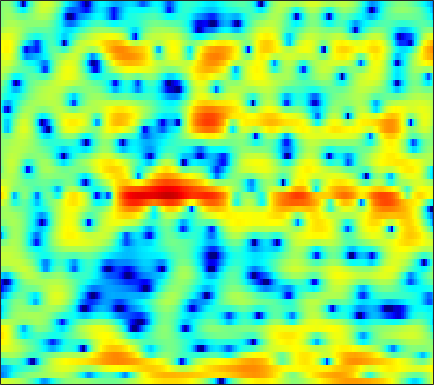

The file beside this chart, header and first rows:
3.5393, 3.4221, 3.2582, 3.0809, 2.9447, 2.7589, 2.5195, 2.305, 2.0013, 1.6121, 1.1106, 0.6825, -0.042784, -0.924, -1.6773, -2.8308, -4.25, -5.4889, -7.3048, -9.046, -9.7208, -9.1184, -7.6188, -5.8927
-10.69, -10.62, -9.461, -7.717, -6.403, -4.883, -3.621, -2.822, -1.934, -1.235, -0.7031, -0.3691, -0.01926, 0.2298, 0.3751, 0.5281, 0.6463, 0.7353, 0.8585, 0.9917, 1.151, 1.294, 1.499, 1.711
-9.534, -9.443, -8.867, -7.962, -7.161, -6.157, -5.269, -4.702, -4.077, -3.629, -3.298, -3.084, -2.832, -2.556, -2.321, -1.932, -1.425, -1.005, -0.3978, 0.2505, 0.8792, 1.337, 1.912, 2.449
-4.517, -3.844, -3.136, -2.599, -2.31, -2.115, -2.134, -2.278, -2.735, -3.521, -4.79, -6.162, -8.765, -13.16, -19.27, -19.98, -11.63, -8.16, -4.942, -2.657, -0.9187, 0.1191, 1.302, 2.256
0.4251, 0.8154, 1.199, 1.454, 1.547, 1.514, 1.335, 1.107, 0.6834, 0.1246, -0.5492, -1.092, -1.819, -2.468, -2.832, -3.056, -2.998, -2.781, -2.387, -1.918, -1.461, -1.128, -0.7013, -0.2911
4.014, 3.965, 3.846, 3.662, 3.477, 3.173, 2.818, 2.502, 2.036, 1.522, 0.9742, 0.5496, -0.02936, -0.6187, -1.078, -1.697, -2.35, -2.869, -3.697, -4.622, -5.697, -6.56, -7.741, -8.611
5.647, 5.346, 4.874, 4.337, 3.891, 3.239, 2.543, 1.993, 1.267, 0.5719, -0.07058, -0.5107, -1.04, -1.521, -1.873, -2.404, -3.04, -3.602, -4.537, -5.745, -7.336, -8.84, -11.32, -13.82
6.542, 6.088, 5.359, 4.471, 3.68, 2.435, 0.9669, -0.2961, -2.155, -4.017, -5.388, -5.715, -5.252, -4.329, -3.655, -2.946, -2.519, -2.377, -2.424, -2.686, -3.097, -3.456, -3.956, -4.374
5.842, 5.491, 4.903, 4.16, 3.453, 2.276, 0.7355, -0.71, -3.143, -6.115, -8.615, -8.583, -6.341, -4.012, -2.666, -1.36, -0.5349, -0.1626, 0.04809, -0.01453, -0.334, -0.7123, -1.401, -2.3
1.321, 1.52, 1.758, 1.885, 1.894, 1.767, 1.508, 1.255, 0.8827, 0.5596, 0.3737, 0.3411, 0.4736, 0.7128, 0.9285, 1.177, 1.354, 1.39, 1.311, 1.034, 0.5457, 0.0206, -0.9209, -2.223
-6.554, -4.752, -2.884, -1.506, -0.7133, 0.08059, 0.6293, 0.9156, 1.17, 1.323, 1.42, 1.451, 1.482, 1.513, 1.531, 1.542, 1.54, 1.515, 1.444, 1.302, 1.053, 0.7832, 0.3122, -0.2928
-7.442, -5.907, -4.116, -2.658, -1.751, -0.7838, -0.06672, 0.3183, 0.6472, 0.777, 0.7345, 0.615, 0.3735, 0.06737, -0.1327, -0.3195, -0.3033, -0.16, 0.1906, 0.6127, 1.023, 1.265, 1.472, 1.538
-5.695, -4.957, -3.877, -2.789, -2.031, -1.166, -0.4853, -0.1242, 0.1444, 0.1143, -0.2612, -0.8022, -1.969, -3.725, -5.489, -8.111, -8.959, -7.253, -4.24, -1.735, 0.1313, 1.197, 2.237, 2.924
-10.8, -9.349, -7.514, -5.88, -4.778, -3.526, -2.484, -1.882, -1.309, -1.042, -1.123, -1.431, -2.204, -3.43, -4.572, -6.028, -6.311, -5.328, -3.242, -1.192, 0.4794, 1.481, 2.51, 3.231
-16.4, -14.54, -12.42, -10.47, -9.01, -7.139, -5.422, -4.3, -3.062, -2.123, -1.468, -1.133, -0.8668, -0.7398, -0.6852, -0.5815, -0.3526, -0.08556, 0.3913, 0.9567, 1.536, 1.942, 2.401, 2.756
-15.4, -17.76, -22.05, -19.33, -14.71, -10.1, -6.841, -4.974, -3.052, -1.614, -0.5635, 0.01326, 0.5647, 0.9246, 1.097, 1.245, 1.332, 1.383, 1.454, 1.54, 1.655, 1.758, 1.905, 2.036
-6.858, -7.642, -8.173, -7.534, -6.359, -4.425, -2.566, -1.358, -0.02746, 0.9908, 1.712, 2.077, 2.347, 2.387, 2.286, 1.995, 1.55, 1.151, 0.5853, 0.0787, -0.2497, -0.3285, -0.1986, 0.1002
0.2806, 0.2538, 0.3336, 0.5802, 0.8678, 1.347, 1.864, 2.235, 2.648, 2.929, 3.045, 3.004, 2.771, 2.303, 1.777, 0.8063, -0.5212, -1.821, -4.054, -6.919, -9.751, -10.1, -7.831, -5.267
2.441, 2.486, 2.555, 2.632, 2.695, 2.771, 2.816, 2.818, 2.755, 2.587, 2.3, 1.991, 1.44, 0.7105, 0.03288, -1.078, -2.475, -3.749, -5.819, -8.232, -10.29, -10.49, -8.812, -6.635
2.713, 2.73, 2.743, 2.74, 2.713, 2.635, 2.493, 2.328, 2.027, 1.617, 1.093, 0.6331, -0.07361, -0.8545, -1.468, -2.298, -3.093, -3.635, -4.243, -4.641, -4.749, -4.617, -4.182, -3.554
2.068, 2.099, 2.176, 2.252, 2.282, 2.245, 2.093, 1.883, 1.454, 0.8558, 0.07241, -0.6303, -1.701, -2.859, -3.725, -4.732, -5.372, -5.534, -5.325, -4.77, -4.007, -3.374, -2.502, -1.65
-0.6904, -0.3275, 0.3271, 0.972, 1.361, 1.692, 1.766, 1.648, 1.237, 0.5197, -0.5312, -1.571, -3.35, -5.707, -8.001, -11.91, -15.51, -14.5, -10.6, -7.415, -5.014, -3.55, -1.915, -0.5293
-10.14, -6.329, -3.05, -0.9858, 0.0419, 0.9163, 1.321, 1.36, 1.094, 0.467, -0.526, -1.515, -3.166, -5.248, -7.057, -9.557, -11.17, -10.97, -9.245, -7.099, -5.054, -3.642, -1.907, -0.355
-4.201, -3.176, -1.68, -0.4111, 0.3152, 0.9646, 1.283, 1.306, 1.072, 0.5575, -0.2281, -0.982, -2.171, -3.513, -4.568, -5.914, -7.066, -7.691, -7.992, -7.587, -6.449, -5.228, -3.391, -1.553
0.2782, 0.4809, 0.8245, 1.179, 1.393, 1.56, 1.571, 1.457, 1.139, 0.6208, -0.0864, -0.7492, -1.833, -3.143, -4.294, -6.152, -8.531, -10.9, -15.54, -20.55, -14.55, -10.31, -6.26, -3.304
0.8817, 1.116, 1.35, 1.458, 1.465, 1.385, 1.196, 0.9984, 0.6416, 0.1736, -0.4356, -0.9866, -1.881, -2.952, -3.869, -5.273, -6.848, -8.089, -9.52, -9.935, -8.75, -7.157, -4.846, -2.698
0.8177, 1.142, 1.221, 1.001, 0.718, 0.2823, -0.1185, -0.3558, -0.595, -0.8226, -1.156, -1.51, -2.119, -2.891, -3.57, -4.422, -5.086, -5.385, -5.467, -5.064, -4.261, -3.496, -2.34, -1.123
3.341, 3.13, 2.321, 0.9457, -0.4529, -2.599, -4.157, -4.216, -3.164, -2.059, -1.436, -1.391, -1.862, -2.975, -4.17, -6.126, -7.832, -8.014, -6.644, -4.735, -3.037, -2.011, -0.9571, -0.2023
6.614, 5.912, 4.516, 2.424, 0.1803, -4.109, -8.765, -7.59, -3.669, -1.232, -0.07086, 0.1684, -0.265, -1.535, -3.098, -6.326, -10.65, -11.21, -7.251, -3.906, -1.907, -1.077, -0.7412, -1.23
5.306, 4.809, 4.002, 3.009, 2.209, 1.182, 0.4209, 0.07059, -0.03325, 0.04454, 0.07367, -0.005621, -0.3248, -0.8452, -1.351, -2.015, -2.464, -2.508, -2.267, -1.889, -1.644, -1.686, -2.145, -3.228
2.893, 2.857, 2.712, 2.451, 2.188, 1.773, 1.298, 0.9343, 0.4382, -0.05293, -0.5184, -0.8433, -1.185, -1.431, -1.528, -1.539, -1.44, -1.326, -1.115, -0.9592, -0.8952, -0.934, -1.123, -1.45
0.511, 1.179, 1.79, 2.108, 2.148, 1.966, 1.529, 1.054, 0.1857, -0.9101, -2.134, -3.023, -3.85, -3.974, -3.583, -2.719, -1.775, -1.15, -0.4753, 0.03067, 0.3545, 0.4866, 0.5154, 0.4185
-0.8851, 0.4859, 1.741, 2.455, 2.7, 2.653, 2.198, 1.563, 0.2697, -1.668, -4.599, -8.038, -16.51, -15.34, -9.252, -4.886, -2.291, -0.9455, 0.2697, 1.042, 1.468, 1.586, 1.549, 1.321
-0.01479, 0.9741, 1.983, 2.641, 2.913, 2.978, 2.698, 2.244, 1.358, 0.1094, -1.438, -2.666, -3.904, -3.971, -3.25, -1.944, -0.7075, 0.0398, 0.7826, 1.194, 1.293, 1.185, 0.8006, 0.1188
0.3897, 0.9925, 1.66, 2.149, 2.385, 2.535, 2.493, 2.351, 2.011, 1.556, 1.053, 0.7172, 0.3575, 0.1657, 0.135, 0.2059, 0.3301, 0.3935, 0.4055, 0.2818, -0.01042, -0.3556, -1.042, -2.037
0.3381, 0.7715, 1.261, 1.647, 1.868, 2.076, 2.191, 2.22, 2.168, 2.038, 1.844, 1.666, 1.402, 1.112, 0.8816, 0.5785, 0.2552, -0.0001327, -0.3958, -0.8242, -1.294, -1.699, -2.312, -3.018
0.452, 0.6525, 0.8941, 1.153, 1.37, 1.667, 1.948, 2.116, 2.287, 2.349, 2.287, 2.143, 1.847, 1.431, 1.046, 0.4331, -0.2654, -0.813, -1.55, -2.252, -2.862, -3.222, -3.528, -3.662
0.3512, -0.03413, -0.3715, -0.3298, -0.01655, 0.6751, 1.463, 2.01, 2.598, 2.958, 3.066, 2.979, 2.621, 2, 1.367, 0.2959, -0.9868, -2.071, -3.574, -5.073, -6.353, -6.913, -6.872, -5.97
-1.32, -3.627, -7.212, -8.178, -5.859, -2.473, 0.07328, 1.5, 2.821, 3.63, 3.977, 3.959, 3.535, 2.646, 1.665, -0.05949, -2.283, -4.293, -7.264, -10.46, -14.42, -19.73, -23.04, -11.98
-1.755, -3.975, -6.837, -7.608, -6.101, -3.373, -0.9784, 0.4743, 1.934, 2.908, 3.4, 3.438, 3.06, 2.132, 1.015, -1.13, -4.296, -7.711, -14.82, -27.2, -16.93, -13.51, -10.21, -6.861
-2.137, -3.582, -5.021, -5.465, -5.067, -3.813, -2.223, -1.067, 0.3032, 1.344, 2.015, 2.237, 2.195, 1.725, 1.081, -0.178, -1.839, -3.276, -5.136, -6.12, -5.784, -4.87, -3.331, -1.741
-5.444, -8.644, -15, -18.64, -13.17, -8.253, -5.139, -3.424, -1.665, -0.3711, 0.5442, 1.041, 1.422, 1.533, 1.463, 1.21, 0.8282, 0.5347, 0.2053, 0.05708, 0.1434, 0.3636, 0.7909, 1.285
-4.535, -6.326, -8.443, -9.232, -8.679, -7.132, -5.484, -4.362, -3.025, -1.895, -0.9489, -0.3458, 0.3057, 0.8029, 1.085, 1.356, 1.532, 1.628, 1.739, 1.845, 1.975, 2.072, 2.196, 2.285
-2.297, -3.184, -4.241, -5.023, -5.387, -5.567, -5.399, -5.066, -4.412, -3.558, -2.6, -1.91, -1.029, -0.2512, 0.2498, 0.8093, 1.268, 1.546, 1.854, 2.105, 2.303, 2.415, 2.514, 2.532
-1.038, -1.875, -3.117, -4.503, -5.626, -7.16, -8.403, -8.752, -8.141, -6.639, -4.944, -3.756, -2.391, -1.284, -0.6019, 0.1302, 0.7063, 1.06, 1.443, 1.765, 2.035, 2.219, 2.427, 2.579
0.1849, -0.6292, -2.036, -3.929, -5.822, -9.422, -15.98, -30.06, -16.1, -9.752, -6.357, -4.62, -2.946, -1.782, -1.142, -0.5131, -0.09191, 0.1398, 0.3894, 0.6243, 0.9094, 1.171, 1.583, 2.041
1.671, 1.188, 0.2956, -0.9006, -1.964, -3.508, -4.88, -5.461, -5.388, -4.6, -3.604, -2.922, -2.21, -1.733, -1.544, -1.486, -1.648, -1.897, -2.287, -2.604, -2.571, -2.214, -1.297, -0.09829
2.619, 2.581, 2.325, 1.854, 1.391, 0.6977, -0.005273, -0.4929, -1.004, -1.388, -1.676, -1.847, -2.093, -2.382, -2.682, -3.293, -4.214, -5.234, -7.258, -10.39, -14.11, -12.98, -8.014, -4.132
2.825, 3.207, 3.416, 3.307, 3.018, 2.411, 1.582, 0.8324, -0.2726, -1.449, -2.58, -3.331, -4.118, -4.712, -5.068, -5.581, -6.258, -6.948, -8.205, -9.787, -10.79, -10.02, -7.314, -4.37
3.377, 4.063, 4.522, 4.513, 4.217, 3.446, 2.226, 0.9942, -1.137, -3.822, -6.991, -9.154, -10.49, -10.1, -9.537, -8.917, -8.511, -8.154, -7.559, -6.761, -5.712, -4.824, -3.499, -2.213
4.607, 5.209, 5.615, 5.574, 5.26, 4.42, 3.05, 1.621, -0.9539, -4.575, -9.678, -14.76, -16.86, -14, -13.18, -13.74, -15.01, -14.51, -11.28, -7.967, -5.455, -4.024, -2.612, -1.712
4.702, 5.127, 5.438, 5.431, 5.2, 4.58, 3.59, 2.618, 1.003, -0.9008, -2.958, -4.434, -6.176, -7.757, -9.093, -11.5, -14.04, -13.9, -10.63, -7.349, -5.004, -3.749, -2.715, -2.272
3.235, 3.665, 4.038, 4.169, 4.1, 3.8, 3.277, 2.747, 1.893, 0.907, -0.1421, -0.9499, -1.974, -2.936, -3.582, -4.271, -4.627, -4.616, -4.221, -3.582, -2.94, -2.576, -2.324, -2.412
1.426, 1.958, 2.461, 2.741, 2.818, 2.757, 2.534, 2.269, 1.838, 1.339, 0.819, 0.4293, -0.06348, -0.496, -0.764, -1.031, -1.194, -1.246, -1.246, -1.215, -1.219, -1.294, -1.51, -1.917
0.213, 0.7988, 1.362, 1.697, 1.817, 1.822, 1.681, 1.515, 1.24, 0.9611, 0.7086, 0.5713, 0.4391, 0.3852, 0.3814, 0.4114, 0.4565, 0.4875, 0.4885, 0.4181, 0.2419, 0.02764, -0.4053, -1.014
-0.1589, 0.3945, 0.8932, 1.129, 1.139, 0.9617, 0.6058, 0.2705, -0.2087, -0.5991, -0.7815, -0.7442, -0.4648, -0.01695, 0.3674, 0.8705, 1.308, 1.563, 1.786, 1.852, 1.741, 1.535, 1.067, 0.37
-0.1031, 0.3944, 0.7615, 0.7826, 0.5639, -0.04658, -1.032, -2.031, -3.617, -5.213, -5.957, -5.525, -3.96, -2.158, -0.9316, 0.4415, 1.503, 2.107, 2.681, 3.002, 3.078, 2.968, 2.612, 1.994
-0.3168, 0.1377, 0.3971, 0.2537, -0.123, -1.036, -2.504, -4.09, -7.165, -12.44, -22.36, -15.19, -8.261, -4.431, -2.424, -0.4127, 1.066, 1.913, 2.741, 3.266, 3.512, 3.524, 3.322, 2.868
